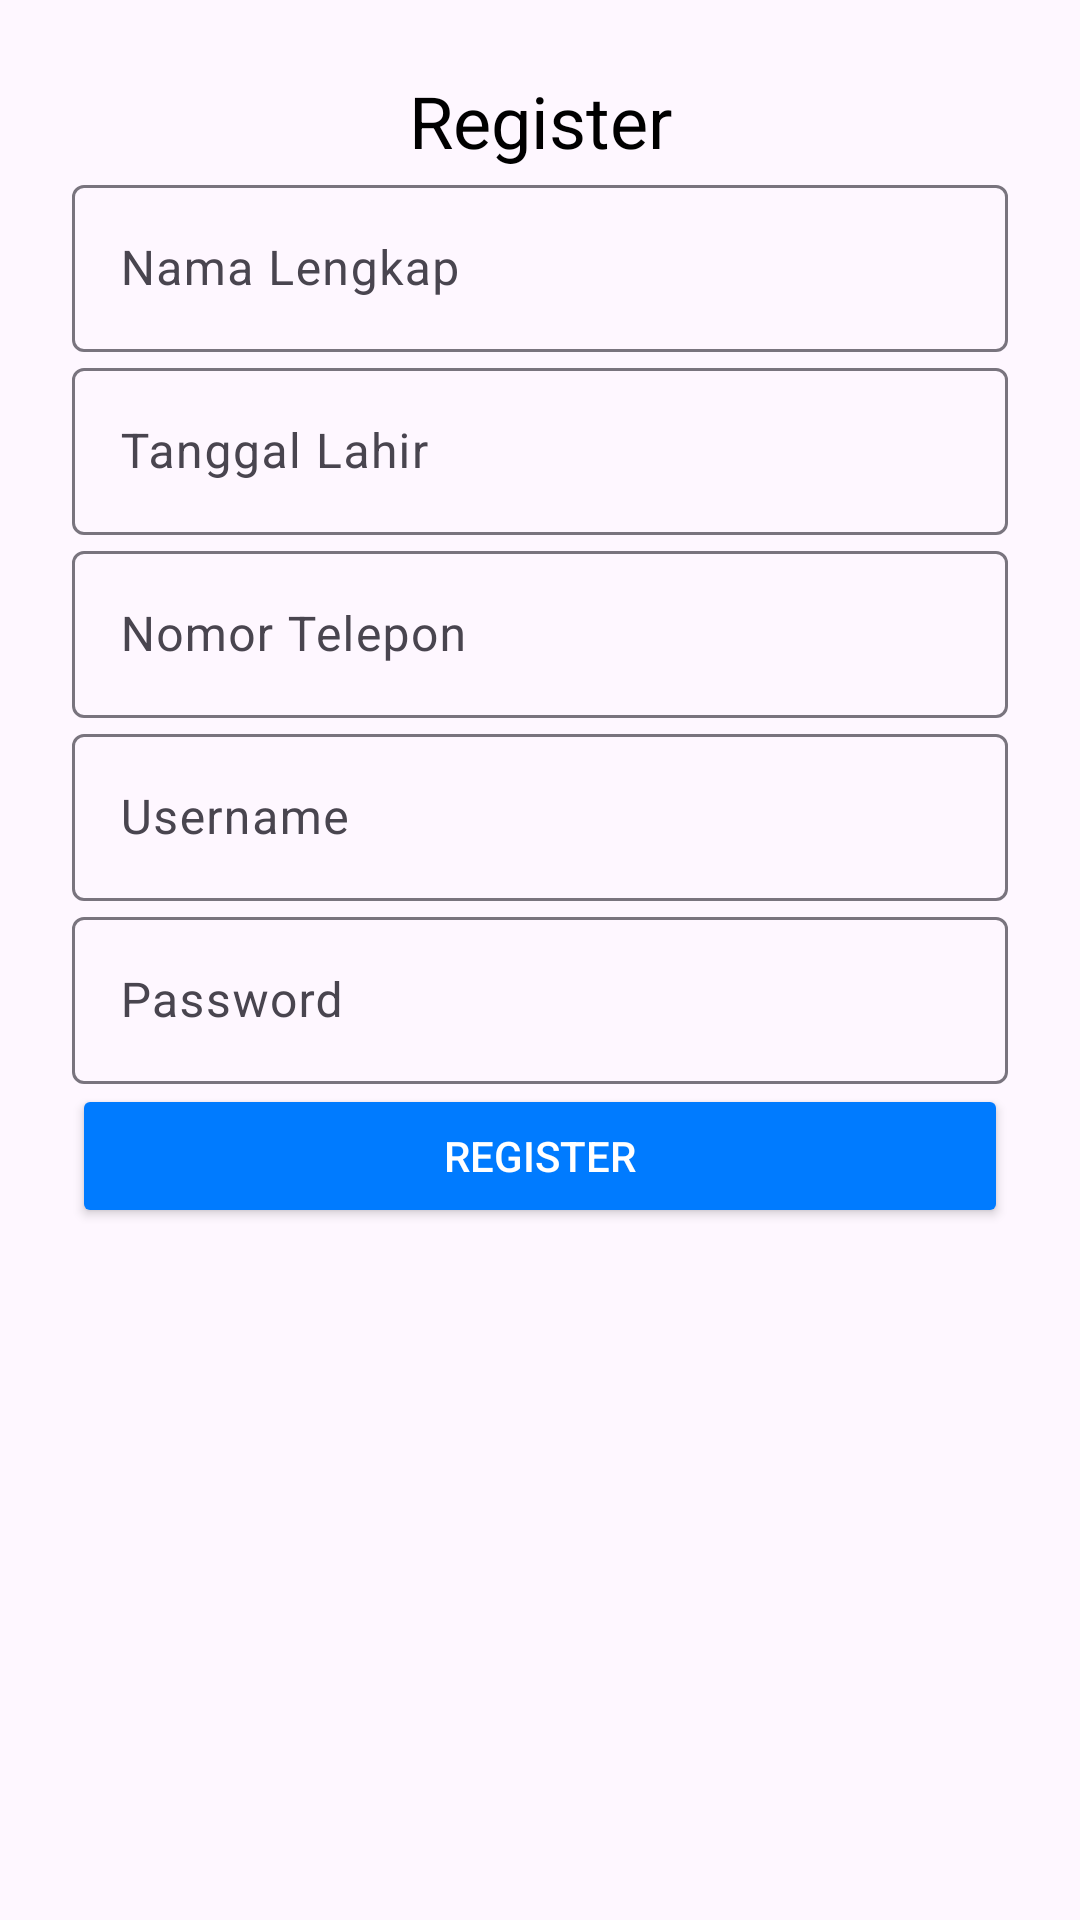

Layout XML and referenced resources for this Android screen:
<!-- AndroidManifest.xml: application theme Theme.LoginSql -->
<!-- res/layout/activity_register.xml -->
<?xml version="1.0" encoding="utf-8"?>
<androidx.constraintlayout.widget.ConstraintLayout xmlns:android="http://schemas.android.com/apk/res/android"
    xmlns:app="http://schemas.android.com/apk/res-auto"
    xmlns:tools="http://schemas.android.com/tools"
    android:layout_width="match_parent"
    android:layout_height="match_parent"
    android:padding="24dp"
    tools:context=".RegisterActivity">

    
    <TextView
        android:id="@+id/tvTitle"
        android:layout_width="wrap_content"
        android:layout_height="wrap_content"
        android:text="Register"
        android:textSize="24sp"
        android:textColor="@android:color/black"
        android:layout_marginBottom="24dp"
        app:layout_constraintStart_toStartOf="parent"
        app:layout_constraintTop_toTopOf="parent"
        app:layout_constraintEnd_toEndOf="parent" />

    
    <com.google.android.material.textfield.TextInputLayout
        android:id="@+id/tilNamaLengkap"
        android:layout_width="0dp"
        android:layout_height="wrap_content"
        android:layout_marginBottom="16dp"
        app:layout_constraintStart_toStartOf="parent"
        app:layout_constraintEnd_toEndOf="parent"
        app:layout_constraintTop_toBottomOf="@+id/tvTitle">

        <com.google.android.material.textfield.TextInputEditText
            android:id="@+id/etNamaLengkap"
            android:layout_width="match_parent"
            android:layout_height="wrap_content"
            android:hint="Nama Lengkap"
            android:inputType="textPersonName"
            android:importantForAccessibility="yes" />

    </com.google.android.material.textfield.TextInputLayout>

    
    <com.google.android.material.textfield.TextInputLayout
        android:id="@+id/tilTanggalLahir"
        android:layout_width="0dp"
        android:layout_height="wrap_content"
        android:layout_marginBottom="16dp"
        app:layout_constraintStart_toStartOf="parent"
        app:layout_constraintEnd_toEndOf="parent"
        app:layout_constraintTop_toBottomOf="@+id/tilNamaLengkap">

        <com.google.android.material.textfield.TextInputEditText
            android:id="@+id/etTanggalLahir"
            android:layout_width="match_parent"
            android:layout_height="wrap_content"
            android:hint="Tanggal Lahir"
            android:inputType="none"
            android:focusable="false"
            android:clickable="true"
            android:importantForAccessibility="yes" />

    </com.google.android.material.textfield.TextInputLayout>

    
    <com.google.android.material.textfield.TextInputLayout
        android:id="@+id/tilNomorTelepon"
        android:layout_width="0dp"
        android:layout_height="wrap_content"
        android:layout_marginBottom="16dp"
        app:layout_constraintStart_toStartOf="parent"
        app:layout_constraintEnd_toEndOf="parent"
        app:layout_constraintTop_toBottomOf="@+id/tilTanggalLahir">

        <com.google.android.material.textfield.TextInputEditText
            android:id="@+id/etNomorTelepon"
            android:layout_width="match_parent"
            android:layout_height="wrap_content"
            android:hint="Nomor Telepon"
            android:inputType="phone"
            android:importantForAccessibility="yes" />

    </com.google.android.material.textfield.TextInputLayout>

    
    <com.google.android.material.textfield.TextInputLayout
        android:id="@+id/tilUsername"
        android:layout_width="0dp"
        android:layout_height="wrap_content"
        android:layout_marginBottom="16dp"
        app:layout_constraintStart_toStartOf="parent"
        app:layout_constraintEnd_toEndOf="parent"
        app:layout_constraintTop_toBottomOf="@+id/tilNomorTelepon">

        <com.google.android.material.textfield.TextInputEditText
            android:id="@+id/etUsername"
            android:layout_width="match_parent"
            android:layout_height="wrap_content"
            android:hint="Username"
            android:inputType="textEmailAddress"
            android:importantForAccessibility="yes" />

    </com.google.android.material.textfield.TextInputLayout>

    
    <com.google.android.material.textfield.TextInputLayout
        android:id="@+id/tilPassword"
        android:layout_width="0dp"
        android:layout_height="wrap_content"
        android:layout_marginBottom="24dp"
        app:layout_constraintStart_toStartOf="parent"
        app:layout_constraintEnd_toEndOf="parent"
        app:layout_constraintTop_toBottomOf="@+id/tilUsername">

        <com.google.android.material.textfield.TextInputEditText
            android:id="@+id/etPassword"
            android:layout_width="match_parent"
            android:layout_height="wrap_content"
            android:hint="Password"
            android:inputType="textPassword"
            android:importantForAccessibility="yes" />

    </com.google.android.material.textfield.TextInputLayout>

    
    <Button
        android:id="@+id/btnRegister"
        android:layout_width="0dp"
        android:layout_height="wrap_content"
        android:text="Register"
        android:textColor="@android:color/white"
        android:backgroundTint="@color/colorPrimary"
        android:onClick="register"
        app:layout_constraintTop_toBottomOf="@+id/tilPassword"
        app:layout_constraintStart_toStartOf="parent"
        app:layout_constraintEnd_toEndOf="parent" />

</androidx.constraintlayout.widget.ConstraintLayout>
<!-- resources referenced by this layout -->
<resources>
  <color name="colorPrimary">#007BFF</color>
  <style name="Theme.LoginSql" parent="Base.Theme.LoginSql" />
  <style name="Base.Theme.LoginSql" parent="Theme.Material3.DayNight.NoActionBar">
          
          
      </style>
</resources>
